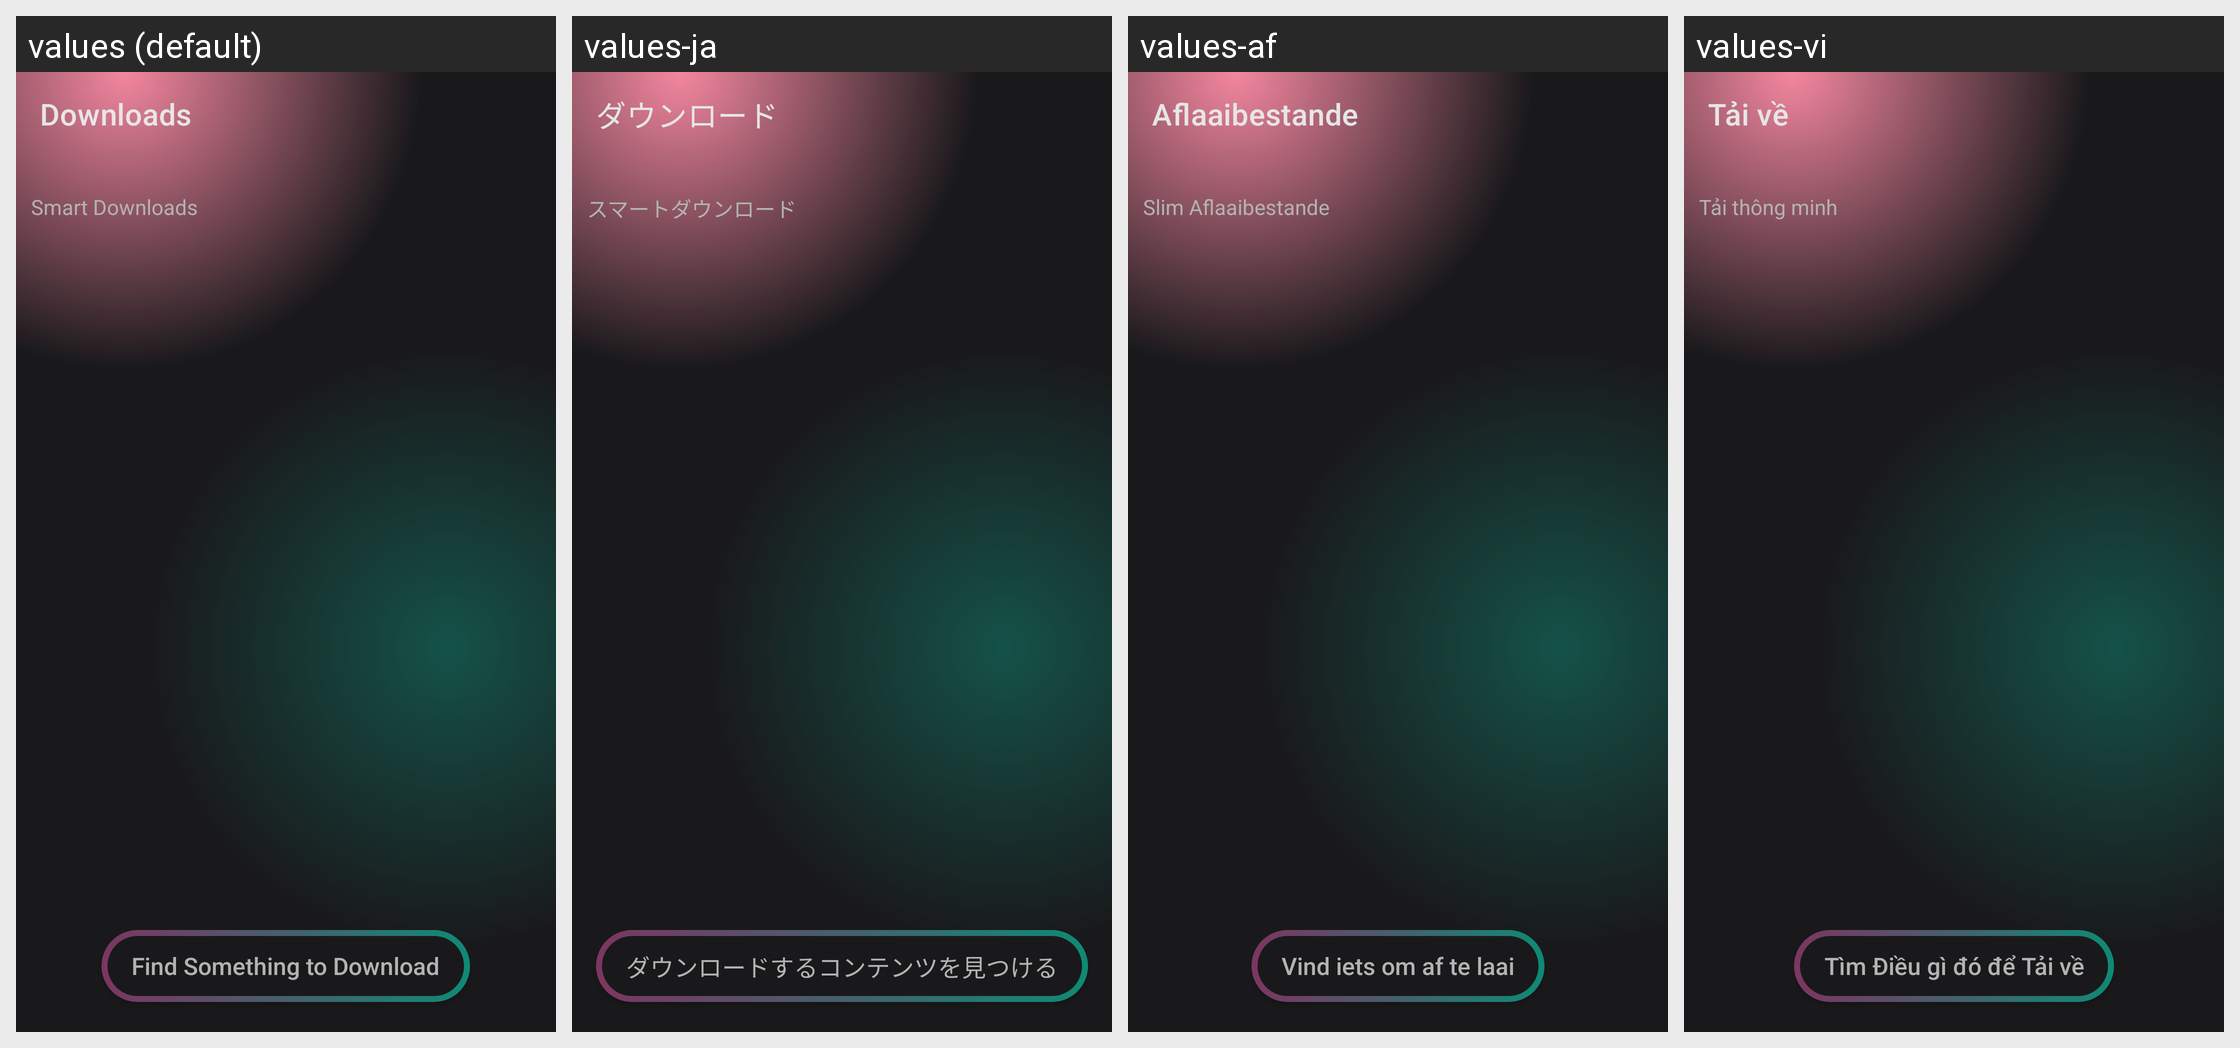

Here is an Android app screen in its default locale and in the app's own translations. Write out the translated-string differences for the strings that appear on this screen.
Android screen res/layout/fragment_downloads.xml rendered under 4 locales, left to right: values (default), values-ja, values-af, values-vi. Device: Nexus 5 (rendered at 1080×1920; each locale shown at half size, 540×960, under a caption strip naming it); theme AppTheme.
Other locales in the repository, not shown: values-da, values-de, values-es, values-fil, values-fr, values-hi, values-ie, values-in, values-it, values-ko, values-tr.
Strings drawn on this screen, with the default value and each locale's value (text and hints the layout hard-codes, and strings that could not be matched under every locale, appear in the picture but are not listed):

downloads
  values: Downloads
  values-ja: ダウンロード
  values-af: Aflaaibestande
  values-vi: Tải về

smart_downloads
  values: Smart Downloads
  values-ja: スマートダウンロード
  values-af: Slim Aflaaibestande
  values-vi: Tải thông minh

find_something_to_download
  values: Find Something to Download
  values-ja: ダウンロードするコンテンツを見つける
  values-af: Vind iets om af te laai
  values-vi: Tìm Điều gì đó để Tải về
